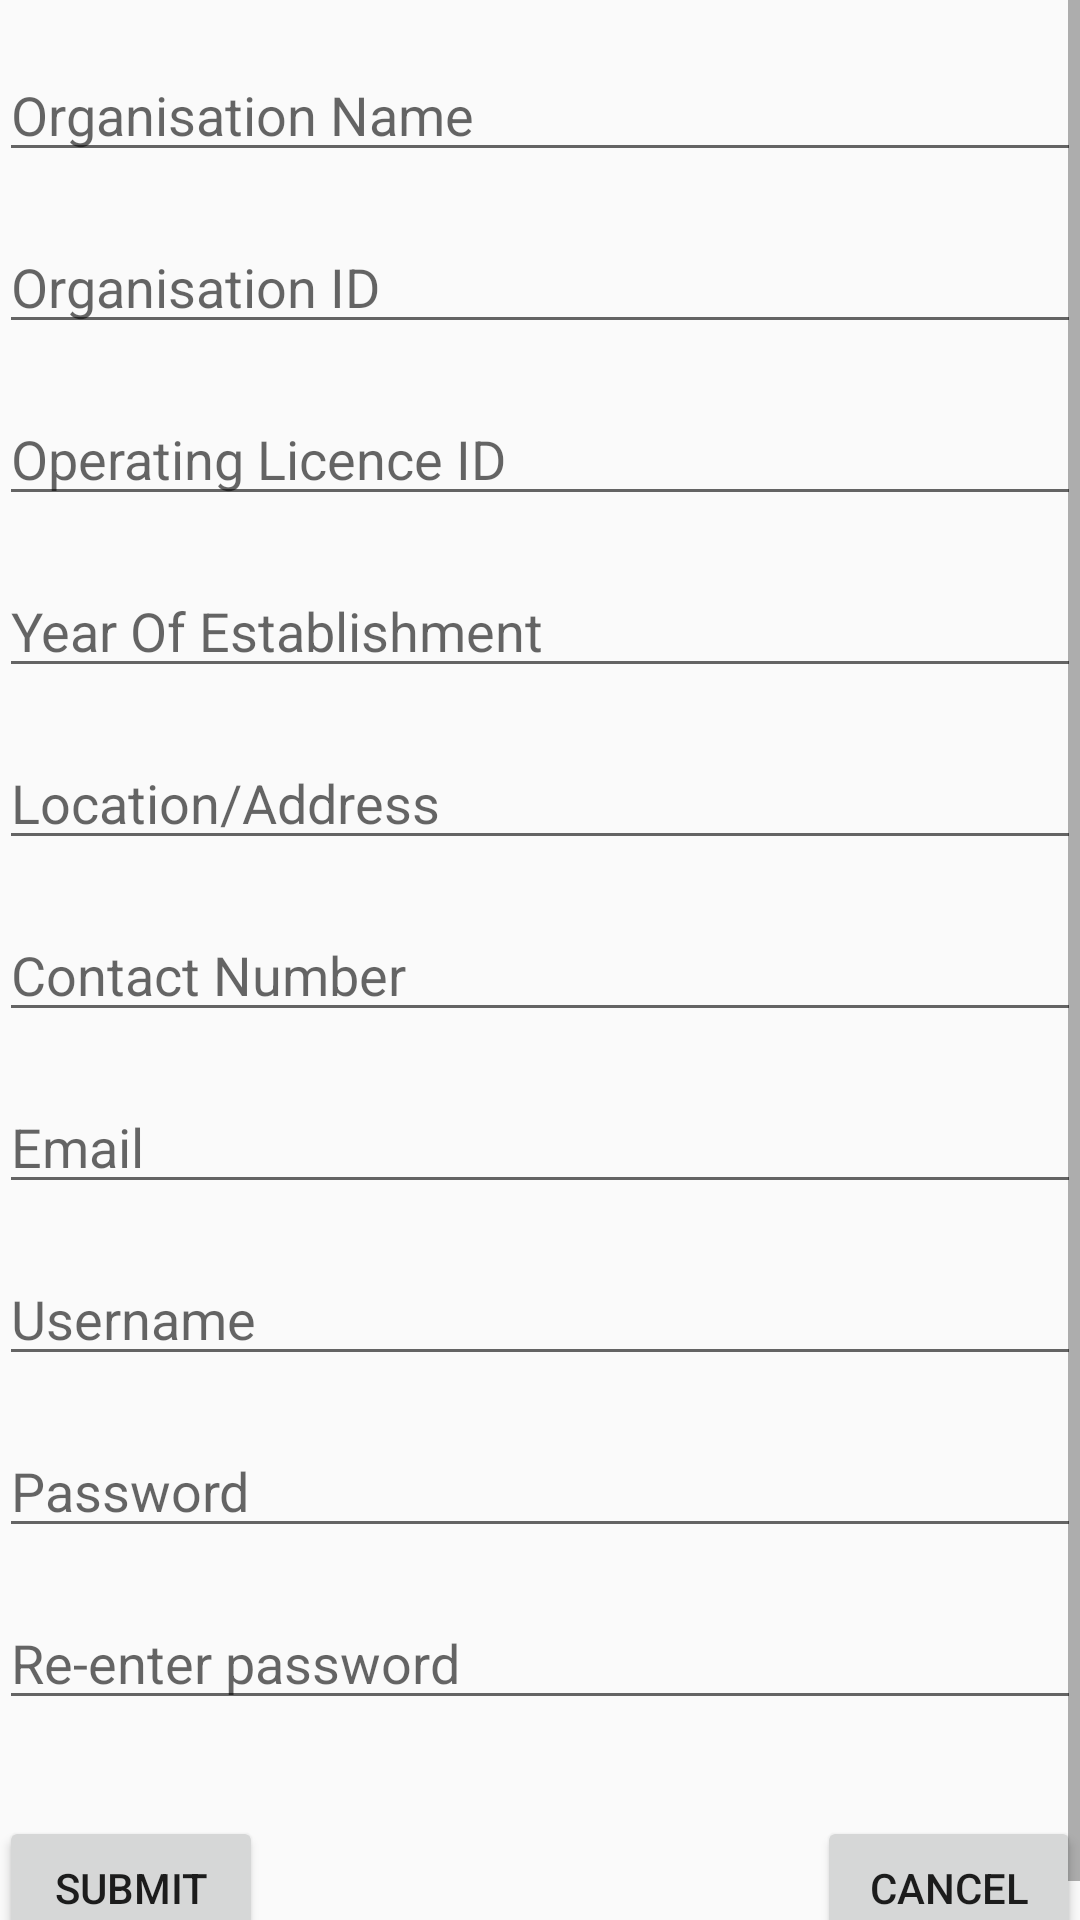

This screen was rendered from an Android layout file. Write that file and the resources it references.
<!-- AndroidManifest.xml: application theme AppTheme -->
<!-- res/layout/activity_organisation_signup.xml -->
<?xml version="1.0" encoding="utf-8"?>
<ScrollView
    xmlns:android="http://schemas.android.com/apk/res/android"
    xmlns:tools="http://schemas.android.com/tools"
    tools:context="emef4z.gmail.com.e_farm.Organisation_signup"
    android:layout_width="match_parent"
    android:layout_height="match_parent">

<LinearLayout
    android:id="@+id/activity_organisation_signup"
    android:layout_width="match_parent"
    android:layout_height="match_parent"
    android:paddingBottom="@dimen/activity_vertical_margin"
    android:paddingLeft="@dimen/activity_horizontal_margin"
    android:paddingRight="@dimen/activity_horizontal_margin"
    android:paddingTop="@dimen/activity_vertical_margin"
    android:orientation="vertical">


    <ImageView
        android:id="@+id/orgProfile_photo_IV"
        android:layout_width="wrap_content"
        android:layout_height="wrap_content"
        android:src="@android:drawable/sym_def_app_icon"
        android:layout_marginBottom="16dp"/>

    <EditText
        android:layout_width="match_parent"
        android:layout_height="wrap_content"
        android:hint="Organisation Name"
        android:id="@+id/orgName_et"
        android:layout_marginBottom="16dp"/>

    <EditText
        android:layout_width="match_parent"
        android:layout_height="wrap_content"
        android:hint="Organisation ID"
        android:id="@+id/orgId_et"
        android:layout_marginBottom="16dp"/>


    <EditText
        android:layout_width="match_parent"
        android:layout_height="wrap_content"
        android:hint="Operating Licence ID"
        android:id="@+id/opLicenceID_et"
        android:layout_marginBottom="16dp"/>

    <EditText
        android:layout_width="match_parent"
        android:layout_height="wrap_content"
        android:hint="Year Of Establishment"
        android:id="@+id/yearOfEst_et"
        android:layout_marginBottom="16dp"/>

    <EditText
        android:layout_width="match_parent"
        android:layout_height="wrap_content"
        android:hint="Location/Address"
        android:layout_marginBottom="16dp"
        android:id="@+id/orgLocation_et"/>


    <EditText
        android:layout_width="match_parent"
        android:layout_height="wrap_content"
        android:hint="Contact Number"
        android:inputType="phone"
        android:layout_marginBottom="16dp"
        android:id="@+id/orgContactNo_et"/>

    <EditText
        android:layout_width="match_parent"
        android:layout_height="wrap_content"
        android:hint="Email"
        android:inputType="textEmailAddress"
        android:id="@+id/orgEmail_et"
        android:layout_marginBottom="16dp"/>


    <EditText
        android:layout_width="match_parent"
        android:layout_height="wrap_content"
        android:hint="Username"
        android:id="@+id/orgUserName_et"
        android:layout_marginBottom="16dp"/>

    <EditText
        android:layout_width="match_parent"
        android:layout_height="wrap_content"
        android:hint="Password"
        android:id="@+id/orgPass_et"
        android:inputType="textPassword"
        android:layout_marginBottom="16dp"/>

    <EditText
        android:layout_width="match_parent"
        android:layout_height="wrap_content"
        android:hint="Re-enter password"
        android:id="@+id/rOrgPass_et"
        android:inputType="textPassword"
        android:layout_marginBottom="32dp"/>

    <RelativeLayout
        android:layout_width="match_parent"
        android:layout_height="wrap_content">

        <Button

            android:text="Submit"
            android:padding="10dp"
            android:layout_width="wrap_content"
            android:layout_height="wrap_content"
            android:id="@+id/submit_btn_stfrm"
            android:layout_alignParentBottom="true"
            android:layout_alignParentLeft="true"
            android:layout_alignParentStart="true"
            android:layout_alignTop="@+id/cancel_btn_stfrm"
            android:onClick="orgInsertMethod"/>

        <Button

            android:padding="10dp"
            android:text="Cancel"
            android:layout_width="wrap_content"
            android:layout_height="wrap_content"
            android:id="@+id/cancel_btn_stfrm"
            android:onClick="orgCancelMethod"
            android:layout_alignParentBottom="true"
            android:layout_alignParentRight="true"
            android:layout_alignParentEnd="true" />

    </RelativeLayout>

</LinearLayout>
</ScrollView>
<!-- resources referenced by this layout -->
<resources>
  <style name="AppTheme" parent="Theme.AppCompat.Light.DarkActionBar">
          
          <item name="colorPrimary">@color/colorGreen</item>
          <item name="colorPrimaryDark">@color/colorDarkGreen</item>
          <item name="colorAccent">@color/colorOrange</item>
      </style>
  <color name="colorGreen">#99bf38</color>
  <color name="colorDarkGreen">#85A630</color>
  <color name="colorOrange">#F26E0F</color>
</resources>
